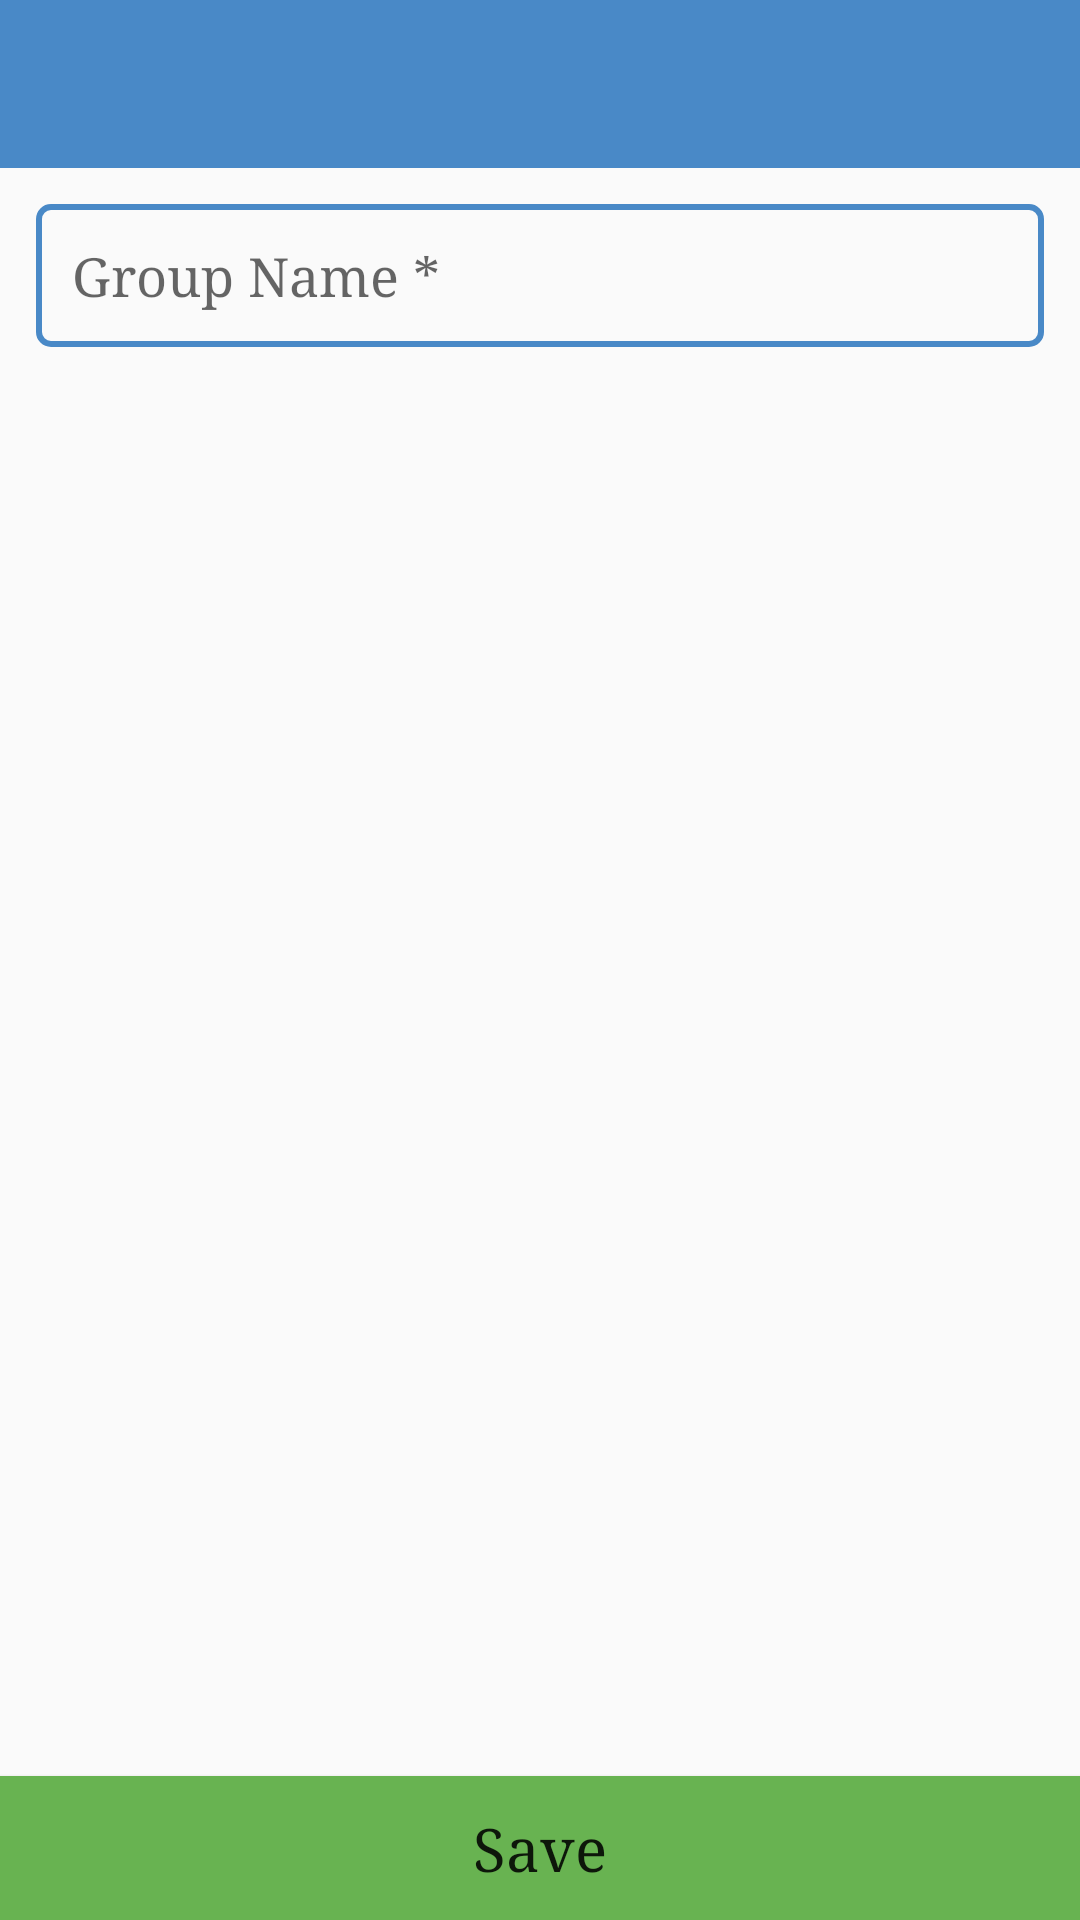

The Android layout XML behind this screen, and the referenced resources:
<!-- AndroidManifest.xml: application theme AppTheme -->
<!-- res/layout/edit_group_address_book_activity.xml -->
<?xml version="1.0" encoding="utf-8"?>
<RelativeLayout xmlns:android="http://schemas.android.com/apk/res/android"
    android:layout_width="match_parent"
    android:layout_height="match_parent">

    <LinearLayout
        android:layout_width="match_parent"
        android:layout_height="wrap_content"
        android:orientation="vertical">

        <include layout="@layout/toolbar" />

        <LinearLayout
            android:layout_width="match_parent"
            android:layout_height="match_parent"
            android:orientation="vertical"
            android:padding="@dimen/padding_margin_layout">

            <EditText
                android:id="@+id/edit_address_book_caller_no_et"
                style="@style/MyTextViewStyle"
                android:hint="Group Name *"
                android:inputType="textCapWords"
                android:maxLines="1" />

        </LinearLayout>
    </LinearLayout>

    <Button
        android:id="@+id/change_password_btn"
        style="@style/MyButtonStyle"
        android:text="Save" />
</RelativeLayout>
<!-- res/layout/toolbar.xml (included above) -->
<?xml version="1.0" encoding="utf-8"?>
<androidx.appcompat.widget.Toolbar
    xmlns:android="http://schemas.android.com/apk/res/android"
    xmlns:app="http://schemas.android.com/apk/res-auto"
    android:id="@+id/toolbar"
    android:layout_width="match_parent"
    android:layout_height="?attr/actionBarSize"
    android:background="?attr/colorPrimary"
    app:theme="@style/Toolbar">

    

    <TextView
        android:id="@+id/toolbar_title"
        android:layout_width="wrap_content"
        android:layout_weight="5"
        android:layout_height="wrap_content"
        android:layout_gravity="center"
        android:gravity="center"
        android:textColor="@color/White"
        android:textSize="20sp"
        app:theme="@style/Toolbar" />

    <ImageView
        android:id="@+id/img_download"
        android:layout_width="wrap_content"
        android:layout_weight="0.7"
        android:layout_height="wrap_content"
        android:layout_gravity="end|center_vertical"
        android:layout_marginEnd="15dp"
        android:visibility="gone"
        android:src="@drawable/ic_file_download_white_24dp"/>



</androidx.appcompat.widget.Toolbar>
<!-- resources referenced by this layout -->
<resources>
  <dimen name="padding_margin_layout">6dp</dimen>
  <style name="MyButtonStyle">
          <item name="android:layout_width">match_parent</item>
          <item name="android:layout_height">wrap_content</item>
          <item name="android:background">@color/button_color</item>
          <item name="android:textColor">@color/White</item>
          <item name="android:textAllCaps">false</item>
          <item name="android:textSize">@dimen/button_text_size</item>
          <item name="android:typeface">serif</item>
          <item name="android:layout_alignParentBottom">true</item>
      </style>
  <style name="MyTextViewStyle">
          <item name="android:layout_width">match_parent</item>
          <item name="android:layout_height">wrap_content</item>
          <item name="android:background">@drawable/rounded_corners_text_view</item>
          <item name="android:typeface">serif</item>
          <item name="android:layout_margin">@dimen/padding_margin_layout</item>
          
          <item name="android:maxLines">1</item>
      </style>
  <style name="AppTheme" parent="Theme.AppCompat.Light.DarkActionBar">
          <item name="colorPrimary">@color/colorPrimary</item>
          <item name="colorPrimaryDark">@color/colorPrimaryDark</item>
          <item name="colorAccent">@color/colorAccent</item>
          <item name="android:typeface">serif</item>
      </style>
  <color name="button_color">#68B351</color>
  <dimen name="button_text_size">20sp</dimen>
  <!-- drawable rounded_corners_text_view (drawable) -->
  <?xml version="1.0" encoding="utf-8"?>
  <shape xmlns:android="http://schemas.android.com/apk/res/android"
      android:shape="rectangle">
  
      
  
      <corners android:radius="4dp" />
  
      <padding
          android:bottom="12dp"
          android:left="12dp"
          android:right="12dp"
          android:top="12dp" />
  
      <stroke
          android:width="2dp"
          android:color="@color/colorPrimary" />
  
  </shape>
  <color name="colorPrimary">#4989c7</color>
  <color name="colorPrimaryDark">#4989c7</color>
  <color name="colorAccent">#68B351</color>
</resources>
